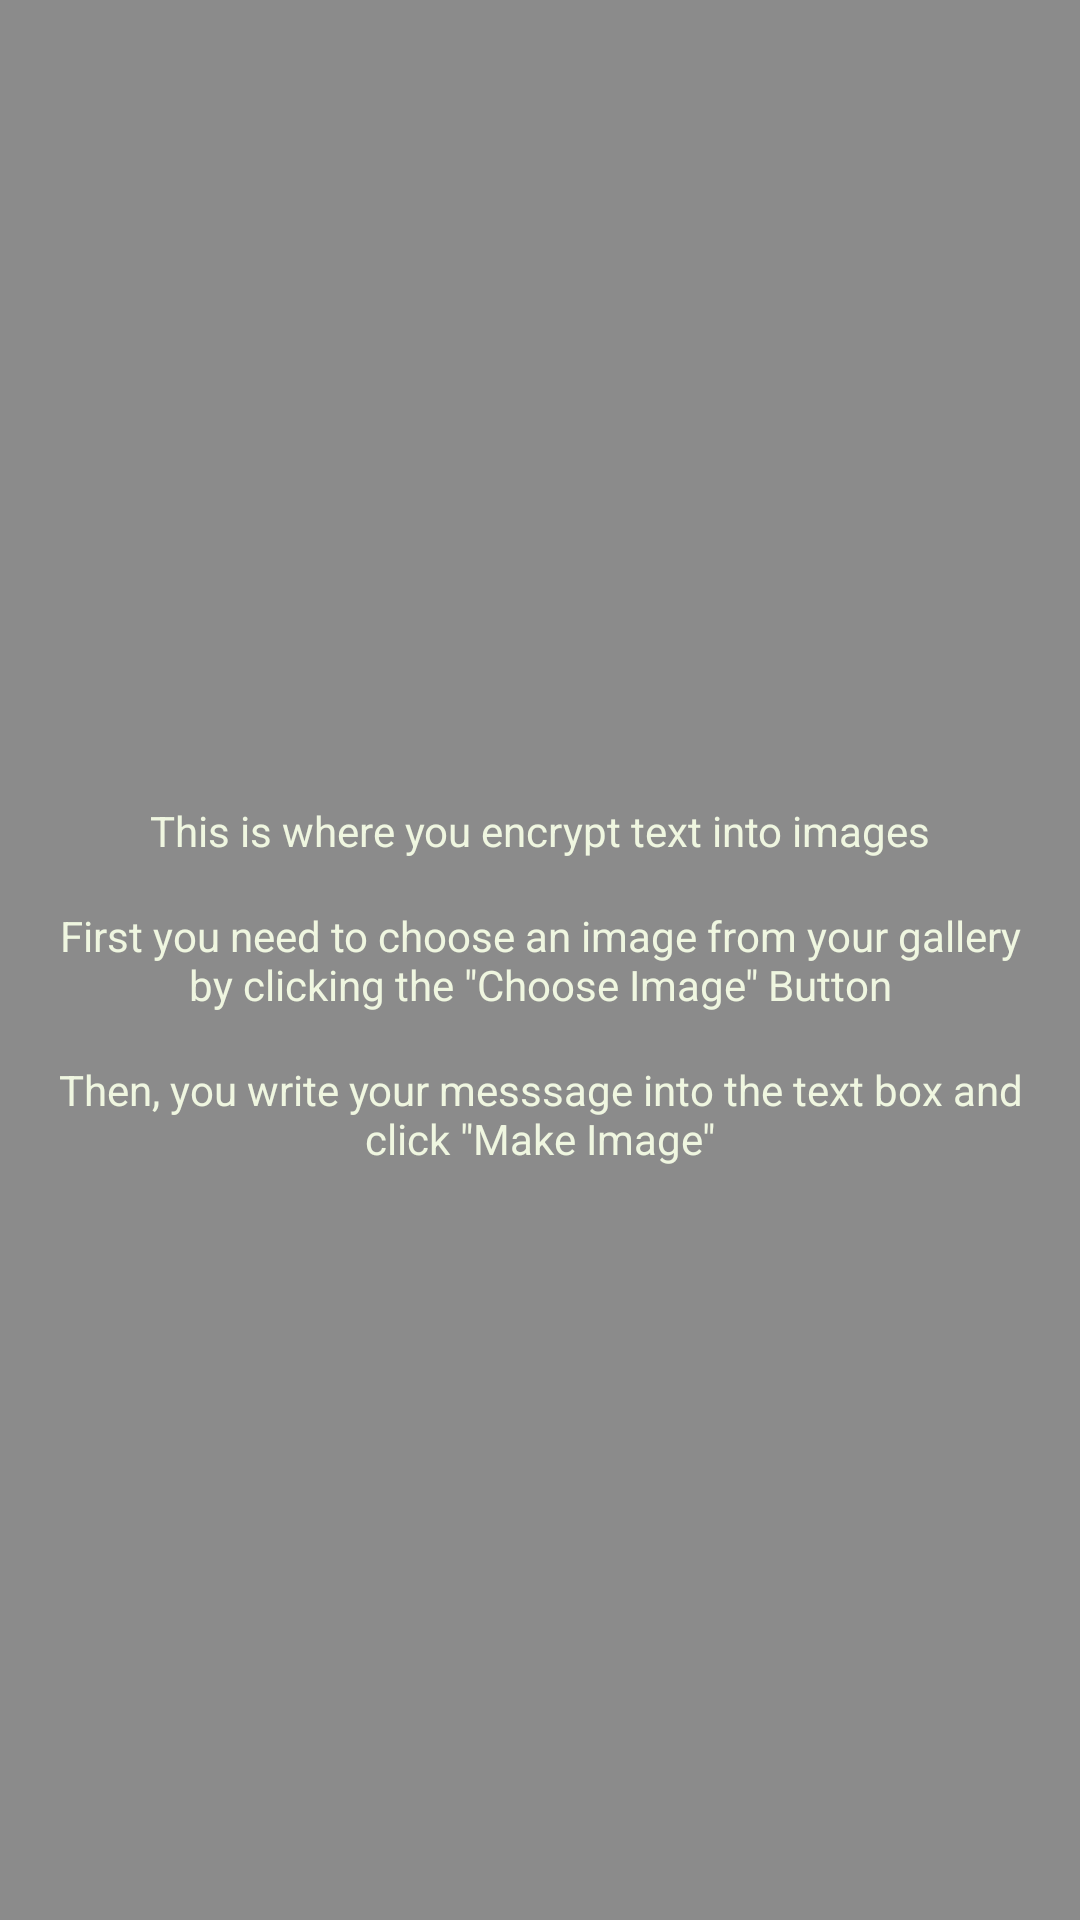

Write the Android layout XML for this screen, with the resource values it uses.
<!-- AndroidManifest.xml: application theme MainAppTheme -->
<!-- res/layout/fragment_write_message_tutorial_writing_a_message.xml -->
<?xml version="1.0" encoding="utf-8"?>
<layout xmlns:android="http://schemas.android.com/apk/res/android"
    xmlns:app="http://schemas.android.com/apk/res-auto"
    xmlns:tools="http://schemas.android.com/tools">

    <androidx.constraintlayout.widget.ConstraintLayout
        android:layout_width="match_parent"
        android:layout_height="match_parent"
        android:background="#72000000">

        <TextView
            android:id="@+id/textView5"
            android:layout_width="0dp"
            android:layout_height="wrap_content"
            android:layout_marginStart="@dimen/spacing_normal"
            android:layout_marginEnd="@dimen/spacing_normal"
            android:layout_marginBottom="@dimen/spacing_normal"
            android:text="This is where you encrypt text into images"
            android:textAlignment="center"
            android:textColor="@color/secondaryTextColor"
            app:layout_constraintBottom_toTopOf="@+id/textView6"
            app:layout_constraintEnd_toEndOf="parent"
            app:layout_constraintStart_toStartOf="parent" />

        <TextView
            android:id="@+id/textView6"
            android:layout_width="0dp"
            android:layout_height="wrap_content"
            android:layout_marginStart="@dimen/spacing_normal"
            android:layout_marginEnd="@dimen/spacing_normal"
            android:text="First you need to choose an image from your gallery by clicking the &quot;Choose Image&quot; Button"
            android:textAlignment="center"
            android:textColor="@color/secondaryTextColor"
            app:layout_constraintBottom_toBottomOf="parent"
            app:layout_constraintEnd_toEndOf="parent"
            app:layout_constraintStart_toStartOf="parent"
            app:layout_constraintTop_toTopOf="parent" />

        <TextView
            android:id="@+id/textView7"
            android:layout_width="0dp"
            android:layout_height="wrap_content"
            android:layout_marginStart="@dimen/spacing_normal"
            android:layout_marginTop="@dimen/spacing_normal"
            android:layout_marginEnd="@dimen/spacing_normal"
            android:text="Then, you write your messsage into the text box and click &quot;Make Image&quot;"
            android:textAlignment="center"
            android:textColor="@color/secondaryTextColor"
            app:layout_constraintEnd_toEndOf="parent"
            app:layout_constraintStart_toStartOf="parent"
            app:layout_constraintTop_toBottomOf="@+id/textView6" />

    </androidx.constraintlayout.widget.ConstraintLayout>
</layout>
<!-- resources referenced by this layout -->
<resources>
  <color name="secondaryTextColor">#eff6e0</color>
  <dimen name="spacing_normal">16dp</dimen>
  <style name="MainAppTheme" parent="Theme.AppCompat.Light.NoActionBar">
          <item name="colorPrimary">@color/primaryColor</item>
          <item name="colorPrimaryDark">@color/primaryDarkColor</item>
          <item name="colorAccent">@color/secondaryColor</item>
          <item name="android:textSize">@dimen/text_size_normal</item>
          <item name="android:textColor">@color/secondaryColor</item>
  
      </style>
  <color name="primaryColor">#eff6e0</color>
  <color name="primaryDarkColor">#bcc3ae</color>
  <color name="secondaryColor">#124559</color>
</resources>
